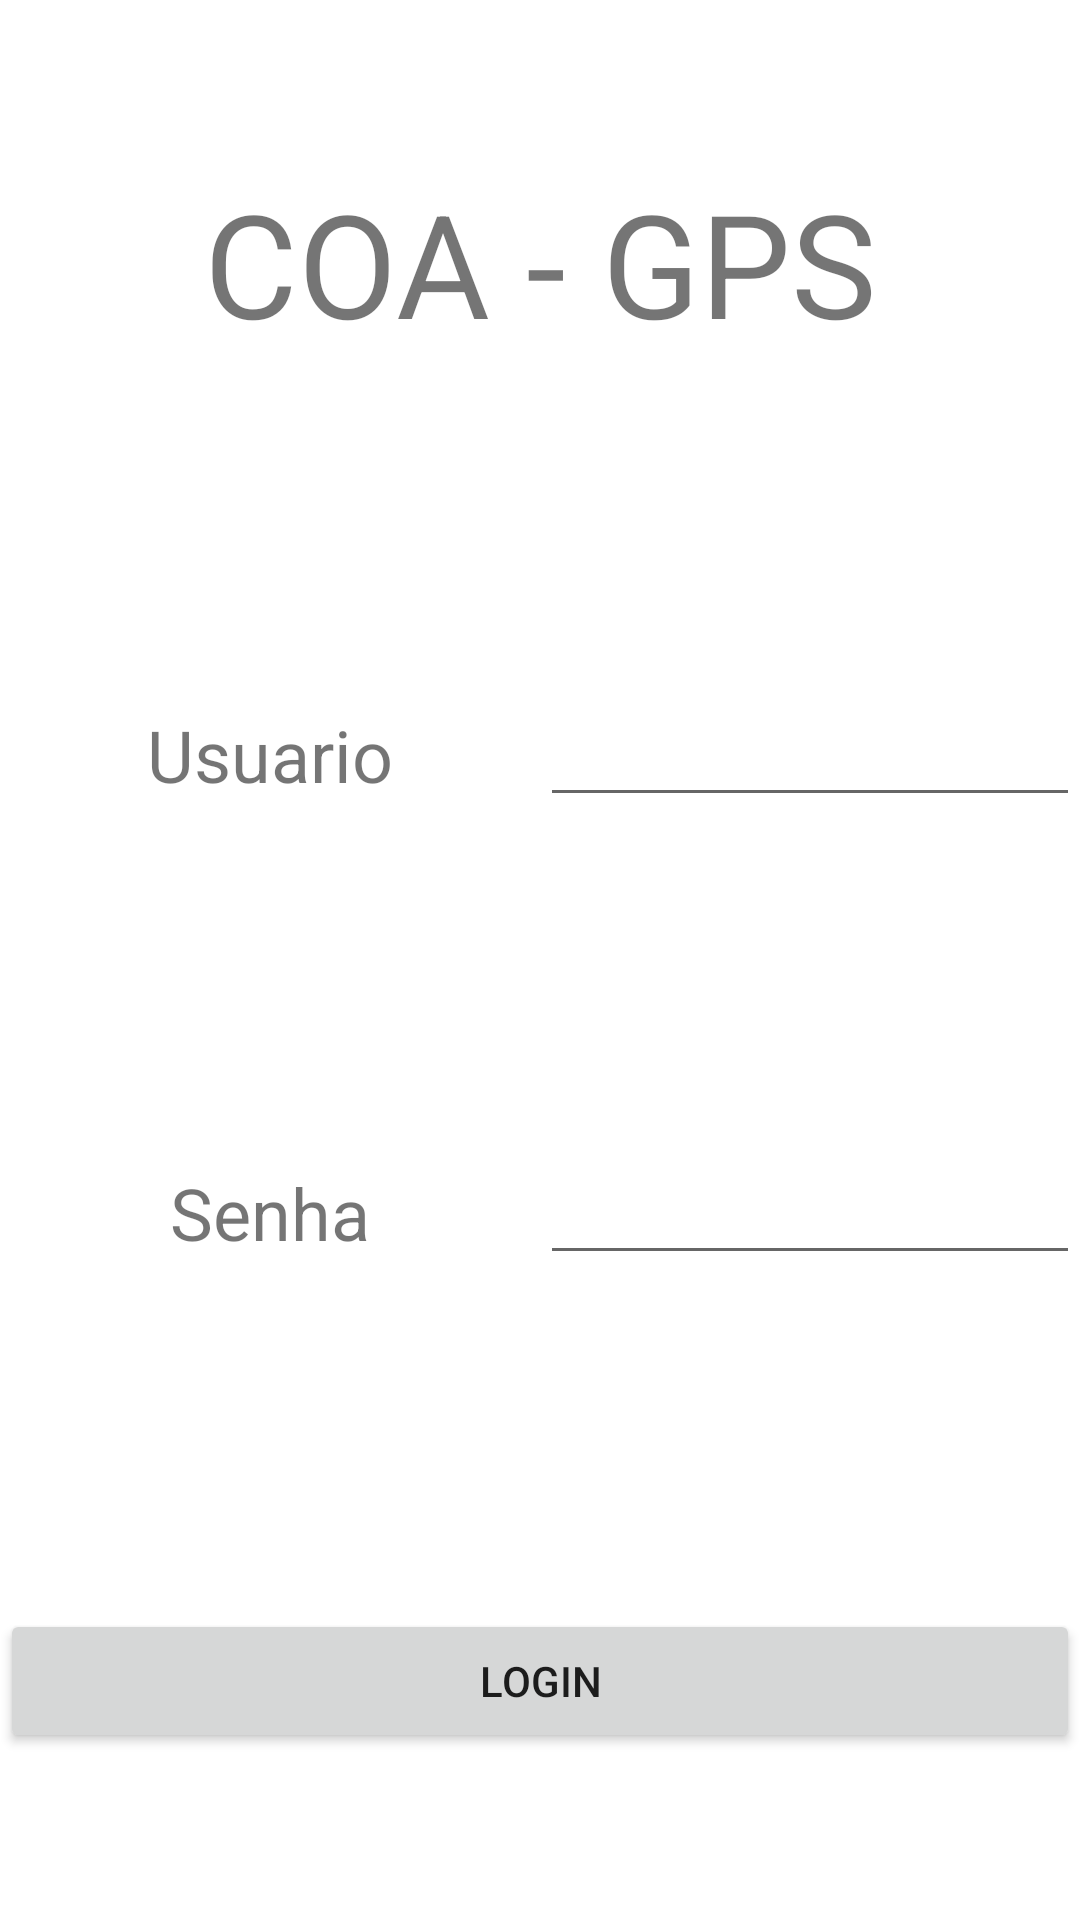

Write the Android layout XML for this screen, with the resource values it uses.
<!-- AndroidManifest.xml: application theme Theme.Aplicativo3Telas -->
<!-- res/layout/activity_main.xml -->
<?xml version="1.0" encoding="utf-8"?>
<androidx.constraintlayout.widget.ConstraintLayout xmlns:android="http://schemas.android.com/apk/res/android"
    xmlns:app="http://schemas.android.com/apk/res-auto"
    xmlns:tools="http://schemas.android.com/tools"
    android:layout_width="match_parent"
    android:layout_height="match_parent"
    tools:context=".MainActivity">

    <TableLayout
        android:layout_width="match_parent"
        android:layout_height="match_parent"
        tools:layout_editor_absoluteX="0dp"
        tools:layout_editor_absoluteY="0dp">

        <TableRow
            android:layout_width="match_parent"
            android:layout_height="match_parent"
            android:layout_weight="0.25">

            <LinearLayout
                android:layout_width="match_parent"
                android:layout_height="match_parent"
                android:layout_weight="1"
                android:gravity="center_horizontal|center_vertical"
                android:orientation="horizontal">

                <TextView
                    android:id="@+id/txtTitulo"
                    android:layout_width="match_parent"
                    android:layout_height="wrap_content"
                    android:layout_weight="1"
                    android:gravity="center"
                    android:text="COA - GPS"
                    android:textSize="48sp" />
            </LinearLayout>
        </TableRow>

        <TableRow
            android:layout_width="match_parent"
            android:layout_height="match_parent"
            android:layout_weight="0.25">

            <LinearLayout
                android:layout_width="match_parent"
                android:layout_height="match_parent"
                android:layout_weight="1"
                android:gravity="center_horizontal|center_vertical"
                android:orientation="horizontal">

                <TextView
                    android:id="@+id/txtUsuario"
                    android:layout_width="match_parent"
                    android:layout_height="wrap_content"
                    android:layout_weight="0.5"
                    android:gravity="center_horizontal"
                    android:text="Usuario"
                    android:textSize="24sp" />

                <EditText
                    android:id="@+id/editUsuaio"
                    android:layout_width="match_parent"
                    android:layout_height="wrap_content"
                    android:layout_weight="0.5"
                    android:ems="10"
                    android:gravity="center_horizontal"
                    android:inputType="textPersonName" />
            </LinearLayout>

        </TableRow>

        <TableRow
            android:layout_width="match_parent"
            android:layout_height="match_parent"
            android:layout_weight="0.25">

            <LinearLayout
                android:layout_width="match_parent"
                android:layout_height="match_parent"
                android:layout_weight="1"
                android:gravity="center_horizontal|center_vertical"
                android:orientation="horizontal">

                <TextView
                    android:id="@+id/txtSenha"
                    android:layout_width="match_parent"
                    android:layout_height="wrap_content"
                    android:layout_weight="0.5"
                    android:gravity="center_horizontal"
                    android:text="Senha"
                    android:textSize="24sp" />

                <EditText
                    android:id="@+id/editSenha"
                    android:layout_width="match_parent"
                    android:layout_height="wrap_content"
                    android:layout_weight="0.5"
                    android:ems="10"
                    android:gravity="center_horizontal"
                    android:inputType="textPersonName" />
            </LinearLayout>
        </TableRow>

        <TableRow
            android:layout_width="match_parent"
            android:layout_height="match_parent"
            android:layout_weight="0.25">

            <LinearLayout
                android:layout_width="match_parent"
                android:layout_height="match_parent"
                android:layout_weight="1"
                android:gravity="center_horizontal|center_vertical"
                android:orientation="horizontal">

                <Button
                    android:id="@+id/btn"
                    android:layout_width="wrap_content"
                    android:layout_height="wrap_content"
                    android:layout_weight="1"
                    android:text="Login" />
            </LinearLayout>
        </TableRow>
    </TableLayout>

</androidx.constraintlayout.widget.ConstraintLayout>
<!-- resources referenced by this layout -->
<resources>
  <style name="Theme.Aplicativo3Telas" parent="Theme.MaterialComponents.DayNight.DarkActionBar">
          
          <item name="colorPrimary">@color/purple_500</item>
          <item name="colorPrimaryVariant">@color/purple_700</item>
          <item name="colorOnPrimary">@color/white</item>
          
          <item name="colorSecondary">@color/teal_200</item>
          <item name="colorSecondaryVariant">@color/teal_700</item>
          <item name="colorOnSecondary">@color/black</item>
          
          <item name="android:statusBarColor">?attr/colorPrimaryVariant</item>
          
      </style>
  <!-- not gathered from this repository: default colours our renderer supplied (Android Studio template values) -->
  <color name="purple_500">#FF6200EE</color>
  <color name="purple_700">#FF3700B3</color>
  <color name="teal_200">#FF03DAC5</color>
  <color name="teal_700">#FF018786</color>
  <color name="black">#FF000000</color>
  <color name="white">#FFFFFFFF</color>
</resources>
